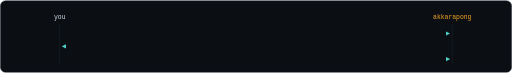
t = 0.00 s
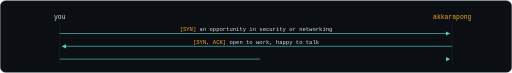
t = 1.70 s
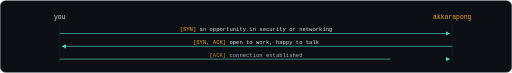
t = 1.95 s
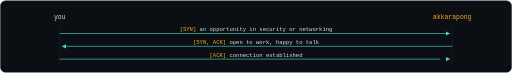
t = 2.20 s
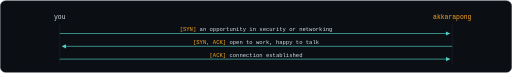
t = 2.45 s
t = 2.70 s: frame unchanged from t = 2.45 s, image omitted

The animated SVG that drew these frames (rendered in a browser with its animation timeline set to each time). Animation: 2 CSS @keyframes rules; one cycle of 2.70 s.

<svg xmlns="http://www.w3.org/2000/svg" xml:space="preserve" viewBox="0 0 1200 170" width="1200" height="170" role="img" aria-label="Open to opportunities in cyber security, SOC and network engineering">
<style>text{font-family:ui-monospace,SFMono-Regular,Menlo,Consolas,'Liberation Mono',monospace}.a{stroke-dasharray:420;stroke-dashoffset:420;animation:d 1s ease forwards}@keyframes d{to{stroke-dashoffset:0}}.f{opacity:0;animation:in .5s ease forwards}@keyframes in{to{opacity:1}}</style>
<defs><marker id="h" viewBox="0 0 10 10" refX="9" refY="5" markerWidth="7" markerHeight="7" orient="auto"><path d="M0 0L10 5L0 10z" fill="#4fd1c5"/></marker></defs>
<rect x="1" y="1" width="1198" height="168" rx="12" fill="#0b0f14" stroke="#1f2a36"/>
<text x="140" y="44" font-size="15" fill="#d6dee8" text-anchor="middle">you</text>
<text x="1060" y="44" font-size="15" fill="#f5a524" text-anchor="middle">akkarapong</text>
<line x1="140" y1="56" x2="140" y2="150" stroke="#1f2a36"/><line x1="1060" y1="56" x2="1060" y2="150" stroke="#1f2a36"/>
<line class="a" style="animation-delay:0.0s" x1="140" y1="78" x2="1054" y2="78" stroke="#4fd1c5" stroke-width="1.5" marker-end="url(#h)" pathLength="420"/>
<text class="f" style="animation-delay:0.3s" x="600.0" y="72" font-size="13" fill="#d6dee8" text-anchor="middle"><tspan fill="#f5a524">[SYN]</tspan>  an opportunity in security or networking</text>
<line class="a" style="animation-delay:0.7s" x1="1060" y1="108" x2="146" y2="108" stroke="#4fd1c5" stroke-width="1.5" marker-end="url(#h)" pathLength="420"/>
<text class="f" style="animation-delay:1.0s" x="600.0" y="102" font-size="13" fill="#d6dee8" text-anchor="middle"><tspan fill="#f5a524">[SYN, ACK]</tspan>  open to work, happy to talk</text>
<line class="a" style="animation-delay:1.4s" x1="140" y1="138" x2="1054" y2="138" stroke="#4fd1c5" stroke-width="1.5" marker-end="url(#h)" pathLength="420"/>
<text class="f" style="animation-delay:1.7s" x="600.0" y="132" font-size="13" fill="#d6dee8" text-anchor="middle"><tspan fill="#f5a524">[ACK]</tspan>  connection established</text>
</svg>
